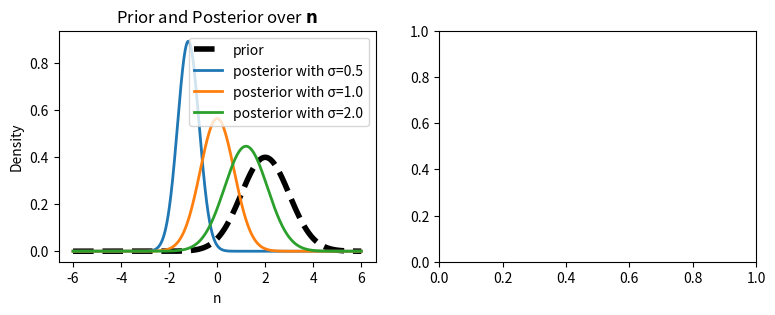

Here is the Python script that generated this plot: (Note: this script raises an exception after producing the figure.)
import numpy as np
import matplotlib.pyplot as plt

###########################################################################################################
### Prior of nuisance and target parameters are independent of each other : p(n,m)=p(n)*p(m) ###

# Define simple models
d_obs = 0.0

# GLOBAL m (used inside p_n)
m_current = 0.0

def likelihood(m, n, sigma):
    return (1/np.sqrt(2*np.pi*sigma**2)) * np.exp(-(d_obs - (m+n))**2/(2*sigma**2))

def p_n(n):
    return (1/np.sqrt(2*np.pi)) * np.exp(-(n - m_current)**2/2)

def p_m(m):
    return (1/np.sqrt(2*np.pi)) * np.exp(-m**2/2)


n_grid = np.linspace(-6, 6, 2000)
dn = n_grid[1] - n_grid[0]

m_grid = np.linspace(-4, 4, 500)
dm = m_grid[1] - m_grid[0]

# Different regimes → different gaps
sigma_vals = [0.5, 1.0, 2.0]
colors = ['tab:blue', 'tab:orange', 'tab:green']

# Representative m for left plot
m_ref = 2.0

fig, axes = plt.subplots(1, 2, figsize=(9,3))

# Prior and posterior over the nuisance parameters
ax = axes[0]

m_current = m_ref
ax.plot(n_grid, p_n(n_grid), linewidth=4, linestyle='--', color='k', label='prior')

for sigma, c in zip(sigma_vals, colors):
    m_current = m_ref
    integrand = likelihood(m_ref, n_grid, sigma) * p_n(n_grid)
    posterior = integrand / (np.sum(integrand) * dn)

    ax.plot(n_grid, posterior, color=c, linewidth=2, label=f"posterior with σ={sigma}")

ax.set_xlabel("n")
ax.set_ylabel("Density")
ax.set_title("Prior and Posterior over $\mathbf{n}$")
ax.legend()

# Posterior over model parameters
ax = axes[1]
ax.plot(m_grid, true_post, color='k', linewidth=4, label="true posterior")

for sigma, c in zip(sigma_vals, colors):
    true_post = []
    approx_post = []

    for m in m_grid:
        m_current = m
        integrand = likelihood(m, n_grid, sigma) * p_n(n_grid)
        p_d_given_m = np.sum(integrand) * dn

        true_post.append(p_d_given_m * p_m(m))

        E_log = np.sum(p_n(n_grid) * np.log(likelihood(m, n_grid, sigma))) * dn
        approx_post.append(np.exp(E_log) * p_m(m))

    true_post = np.array(true_post)
    true_post /= np.sum(true_post) * dm

    approx_post = np.array(approx_post)
    approx_post /= np.sum(approx_post) * dm

    ax.plot(m_grid, approx_post, color=c, linewidth=2, label=f"approx σ={sigma}")

# plot true posterior once (reference)
sigma = 1.0
true_post = []

for m in m_grid:
    m_current = m
    integrand = likelihood(m, n_grid, sigma) * p_n(n_grid)
    p_d_given_m = np.sum(integrand) * dn
    true_post.append(p_d_given_m * p_m(m))

true_post = np.array(true_post)
true_post /= np.sum(true_post) * dm

ax.set_xlabel("m")
ax.set_ylabel("Density")
ax.set_title("Posterior over $\mathbf{m}$")


ax.legend()

plt.tight_layout()
plt.show()

###########################################################################################################
### Prior of nuisance and target parameters are dependent of each other : p(n,m)=p(m)*p(n|m) ###

import numpy as np
import matplotlib.pyplot as plt

import matplotlib as mpl

mpl.rcParams['font.family'] = 'serif'
mpl.rcParams['font.serif'] = ["DejaVu Serif"]  # or 'DejaVu Serif', 'Computer Modern'

# -----------------------------
# Model
# -----------------------------
d_obs = 0.0

def likelihood(m, n, sigma):
    return (1/np.sqrt(2*np.pi*sigma**2)) * np.exp(-(d_obs - (m+n))**2/(2*sigma**2))

# NEW: conditional prior p(n | m)
def p_n_given_m(n, m):
    return (1/np.sqrt(2*np.pi)) * np.exp(-(n - m)**2/2)

def p_m(m):
    return (1/np.sqrt(2*np.pi)) * np.exp(-m**2/2)

# -----------------------------
# Grids
# -----------------------------
n_grid = np.linspace(-6, 6, 2000)
dn = n_grid[1] - n_grid[0]

m_grid = np.linspace(-4, 4, 500)
dm = m_grid[1] - m_grid[0]

sigma_vals = [0.5, 1.0, 2.0]
colors = ['tab:blue', 'tab:orange', 'tab:green']

m_ref = 2.0

fig, axes = plt.subplots(1, 2, figsize=(9,3))

# -----------------------------
# LEFT: prior vs posterior over n (conditional!)
# -----------------------------
ax = axes[0]

# conditional prior at m_ref
prior_nm = p_n_given_m(n_grid, m_ref)
ax.plot(n_grid, prior_nm, linewidth=4, linestyle='--', color='k', label='prior p(n|m_ref)')

for sigma, c in zip(sigma_vals, colors):
    integrand = likelihood(m_ref, n_grid, sigma) * p_n_given_m(n_grid, m_ref)
    posterior = integrand / (np.sum(integrand) * dn)

    ax.plot(n_grid, posterior, color=c, linewidth=2, label=f"posterior σ={sigma}")

ax.set_xlabel("n")
ax.set_ylabel("Density")
ax.set_title("b) Prior and Posterior over n")
ax.legend()

# -----------------------------
# RIGHT: posterior over m
# -----------------------------
ax = axes[1]

for sigma, c in zip(sigma_vals, colors):
    true_post = []
    approx_post = []

    for m in m_grid:
        # TRUE marginal likelihood using p(n|m)
        integrand = likelihood(m, n_grid, sigma) * p_n_given_m(n_grid, m)
        p_d_given_m = np.sum(integrand) * dn

        true_post.append(p_d_given_m * p_m(m))

        # Approximation: expectation under p(n|m)
        weights = p_n_given_m(n_grid, m)
        weights /= np.sum(weights) * dn  # normalize (important numerically)

        E_log = np.sum(weights * np.log(likelihood(m, n_grid, sigma))) * dn
        approx_post.append(np.exp(E_log) * p_m(m))

    true_post = np.array(true_post)
    true_post /= np.sum(true_post) * dm

    approx_post = np.array(approx_post)
    approx_post /= np.sum(approx_post) * dm

    # plot both
    ax.plot(m_grid, true_post, linestyle='--', color=c, linewidth=4, label=f"true σ={sigma}")
    ax.plot(m_grid, approx_post, color=c, linewidth=2, label=f"approx σ={sigma}")

ax.set_xlabel("m")
ax.set_ylabel("Density")
ax.set_title("a) Posterior over m")
ax.legend()

plt.tight_layout()
plt.show()
